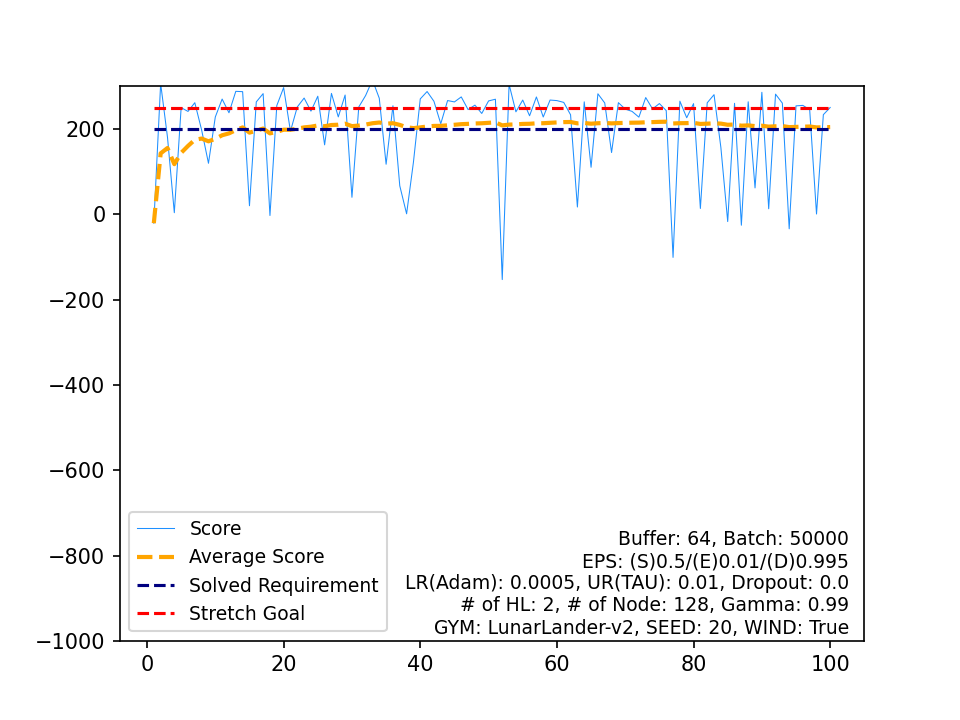

The table this chart was drawn from, first rows:
, Score, Average Score, Timestamp, Solved Requirement, Stretch Goal
0, -20.79, -20.79, 252, 200, 250
1, 306.7, 142.9, 263, 200, 250
2, 180.9, 155.6, 999, 200, 250
3, 3.848, 117.6, 232, 200, 250
4, 250.2, 144.2, 254, 200, 250
5, 241.3, 160.4, 248, 200, 250
6, 261.7, 174.8, 326, 200, 250
7, 197.6, 177.7, 256, 200, 250
8, 119.7, 171.2, 999, 200, 250
9, 228.3, 177, 258, 200, 250
10, 270.3, 185.4, 260, 200, 250
11, 238.2, 189.8, 284, 200, 250
12, 288.4, 197.4, 232, 200, 250
13, 287.6, 203.9, 359, 200, 250
14, 20.14, 191.6, 184, 200, 250
15, 263.7, 196.1, 308, 200, 250
16, 283.1, 201.2, 245, 200, 250
17, -2.763, 189.9, 201, 200, 250
18, 255, 193.3, 263, 200, 250
19, 297.1, 198.5, 249, 200, 250
20, 195, 198.3, 294, 200, 250
21, 251.8, 200.8, 268, 200, 250
22, 272.7, 203.9, 220, 200, 250
23, 242, 205.5, 299, 200, 250
24, 276.9, 208.3, 281, 200, 250
25, 162.9, 206.6, 435, 200, 250
26, 283.6, 209.5, 330, 200, 250
27, 228.5, 210.1, 297, 200, 250
28, 279.8, 212.5, 299, 200, 250
29, 39.97, 206.8, 166, 200, 250
30, 251.7, 208.2, 342, 200, 250
31, 278.6, 210.4, 315, 200, 250
32, 315, 213.6, 282, 200, 250
33, 272.2, 215.3, 277, 200, 250
34, 117.5, 212.5, 999, 200, 250
35, 254.6, 213.7, 350, 200, 250
36, 66.96, 209.7, 188, 200, 250
37, 1.242, 204.2, 203, 200, 250
38, 122.2, 202.1, 999, 200, 250
39, 270.7, 203.9, 277, 200, 250
40, 288, 205.9, 290, 200, 250
41, 265.1, 207.3, 252, 200, 250
42, 212.4, 207.4, 391, 200, 250
43, 266.8, 208.8, 281, 200, 250
44, 263.6, 210, 261, 200, 250
45, 275.4, 211.4, 589, 200, 250
46, 245.6, 212.1, 287, 200, 250
47, 256.1, 213.1, 294, 200, 250
48, 236.6, 213.5, 360, 200, 250
49, 265.9, 214.6, 325, 200, 250
50, 269.9, 215.7, 249, 200, 250
51, -153, 208.6, 189, 200, 250
52, 304.8, 210.4, 225, 200, 250
53, 240.4, 211, 269, 200, 250
54, 267.9, 212, 270, 200, 250
55, 231.1, 212.3, 355, 200, 250
56, 275.3, 213.4, 286, 200, 250
57, 228.2, 213.7, 267, 200, 250
58, 268, 214.6, 349, 200, 250
59, 266.7, 215.5, 297, 200, 250
... 40 more rows
